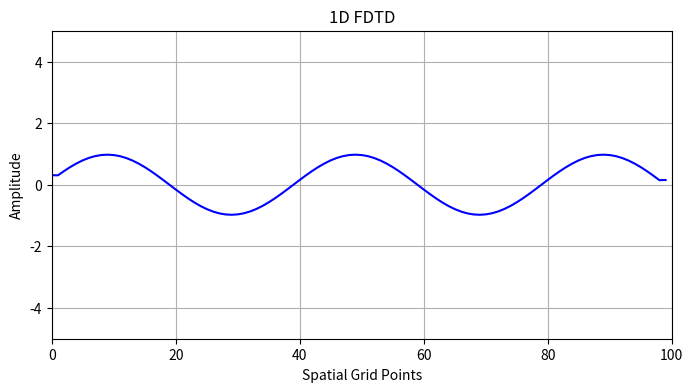

The script that saved this image:
####################
## Author: RF Seeker/Het Pranav Trivedi (KJ5BEI)
## Find me: https://www.linkedin.com/company/rf-seeker/
## This code simulates a Sine wave propagating in 1D space with and without boundary condition
## If this code helps you then, cheers!
####################

####################
## First thing to do is to import libraries
## Import Libraries begins. Block 1 begins

import os

import numpy as np

import matplotlib.pyplot as plt

## Done importing libraries, ready to start with code. Block 1 ends
####################

####################
## Next find out where the script is located
## After locating the script, put the location in a variable to later make this directory as simulation directory as well as data saving
## Block 2 begins

simulation_path = os.getcwd() # This command gets the current working directory and saves it to the variable names Simulation_path
print(simulation_path) # Debug step

## Found and assigned location of script. Block 2 ends 
####################

####################
## Setup necessary variables for simulation
## Block 3 begins

sim_spatial_size = 100 # Let the grid have 100 points
sim_time_steps = 500 # Let the total time steps be 500
speed_of_light = 1 # Normalized speed of light as hav not considered unit of time and distance. They are just points
spatial_step_size = 1 # Size of unit spatial step
time_step = spatial_step_size/(speed_of_light) # Value of unit time step. Taken from stability criteria
electric_field_y = np.zeros(sim_spatial_size) # Initialize a 1D vector for electric field of required size
magnetic_field_x = np.zeros(sim_spatial_size) # Initialize a 1D vector for magnetic field of required size
frequency = 0.025 # Normalized frequency

## Variables are set. Block 3 ends 
####################

####################
## Setup necessary variables for simulation
## Block 4 begins

plt.ion() # Turn on animated plots/continous ploting
fig, ax = plt.subplots(figsize=(8, 4)) 
line, = ax.plot(electric_field_y, 'b-', label='Electric field') # the "," is used to return the line always as ax.plot()[0]. Extracting first element from the list 
ax.set_xlim(0, sim_spatial_size)
ax.set_ylim(-5, 5)
ax.set_xlabel('Spatial Grid Points')
ax.set_ylabel('Amplitude')
ax.set_title('1D FDTD')
ax.grid(True) # Make grids visible

for n in range(sim_time_steps):

    #electric_field_y_previous_run = electric_field_y.copy()# Enable this for first order simple ABC. This command creates a copied version of vector which does not update when the original vactor updates
    electric_field_y[0] = np.sin(2*np.pi*n*frequency*time_step) # First element in vector is given a sin wave source
    for index in range(sim_spatial_size - 1):
        magnetic_field_x[index] = magnetic_field_x[index] + (electric_field_y[index+1] - electric_field_y[index])*(time_step/spatial_step_size) # Add previously held magnetic field value of this grid point to the properly scaled difference of electric field for next grid point and this grid point

    for index in range(1, sim_spatial_size):
        electric_field_y[index] = electric_field_y[index] + (magnetic_field_x[index] - magnetic_field_x[index-1])*(time_step/spatial_step_size) # Add previously held electric field value of this grid point to the properly scaled difference of magnetic field for this grid point and one grid point back

    #electric_field_y[sim_spatial_size - 1] = electric_field_y_previous_run[sim_spatial_size - 2] # Enable this for first order simple ABC. Previous second last grid-point stored value is assigned to the last element 
    
    if n % 2 == 0: # If the remainder when n gets divided by 2 is 0 then go into the defined structure below
        line.set_ydata(electric_field_y) # Update the data on line object every other time step
        fig.canvas.draw() # Draw the figure again
        fig.canvas.flush_events() # Update immediately 

plt.ioff() # Continous plotting turn off
plt.show() # Displays all the created figures

## Final block ends.Enjoy!
####################
